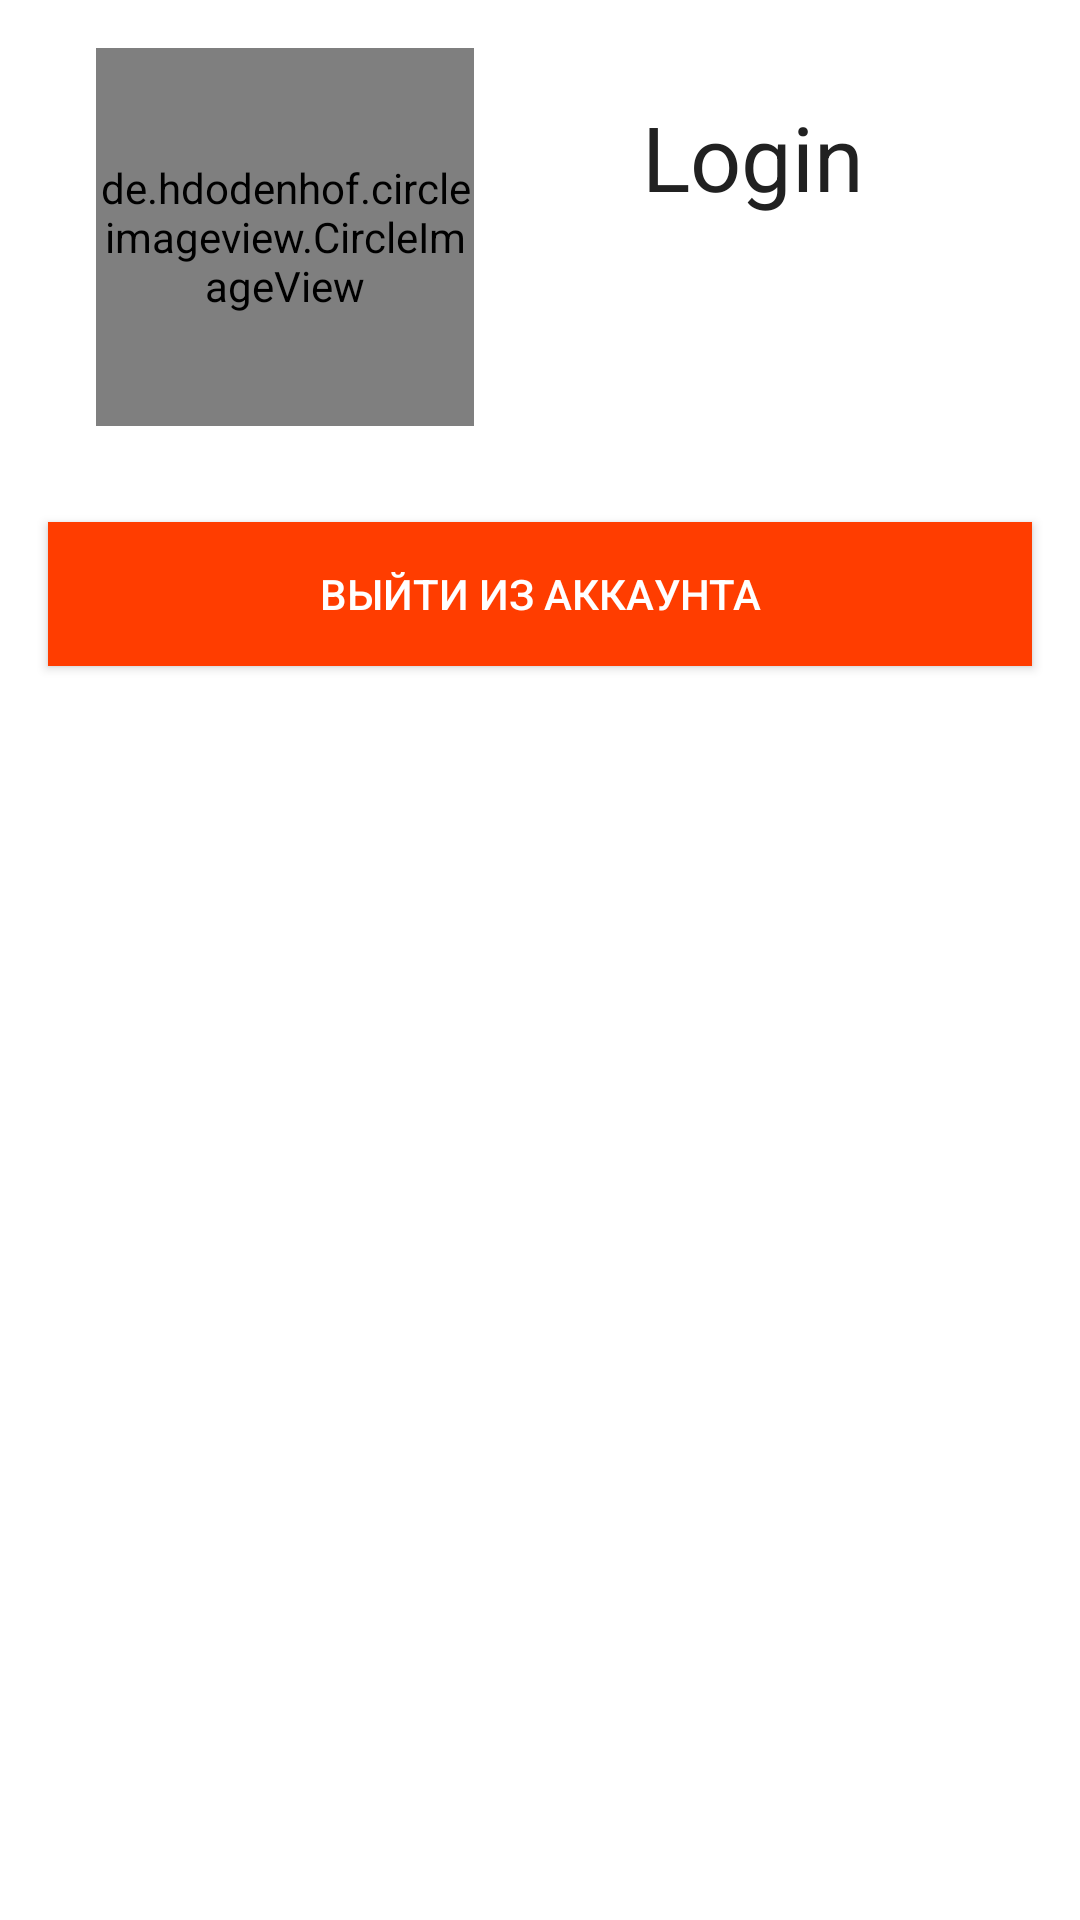

Produce the Android XML layout that renders to this screen, including the resource entries it uses.
<!-- AndroidManifest.xml: application theme AppTheme -->
<!-- res/layout/a_user_profile.xml -->
<?xml version="1.0" encoding="utf-8"?>
<RelativeLayout xmlns:android="http://schemas.android.com/apk/res/android"
    xmlns:app="http://schemas.android.com/apk/res-auto"
    xmlns:tools="http://schemas.android.com/tools"
    android:layout_width="match_parent"
    android:layout_height="match_parent"
    android:background="#FFF"
    tools:context=".MyFarm.UserProfile.UserProfile">

    <ScrollView
        android:layout_width="match_parent"
        android:layout_height="match_parent">

        <LinearLayout
            android:id="@+id/linear_layout_1"
            android:layout_width="match_parent"
            android:layout_height="wrap_content"
            android:orientation="vertical">

            <LinearLayout
                android:layout_width="match_parent"
                android:layout_height="wrap_content"
                android:layout_margin="16dp"
                android:orientation="horizontal">

                <de.hdodenhof.circleimageview.CircleImageView
                    android:id="@+id/profileImage"
                    android:layout_width="126dp"
                    android:layout_height="126dp"
                    android:layout_marginStart="16dp"
                    android:scaleType="centerCrop"
                    android:src="@drawable/progress_image" />

                <LinearLayout
                    android:layout_width="match_parent"
                    android:layout_height="wrap_content"
                    android:orientation="vertical">

                    <TextView
                        android:id="@+id/mLogin"
                        android:layout_width="match_parent"
                        android:layout_height="wrap_content"
                        android:layout_margin="16dp"
                        android:text="Login"
                        android:gravity="center"
                        android:textColor="@color/colorPrimaryText"
                        android:textSize="30sp" />

                </LinearLayout>


            </LinearLayout>

            <LinearLayout
                android:layout_width="match_parent"
                android:layout_height="match_parent"
                android:orientation="vertical">

                <Button
                    android:visibility="gone"
                    android:id="@+id/addNewsBtn"
                    android:layout_width="match_parent"
                    android:layout_height="wrap_content"
                    android:layout_margin="16dp"
                    android:text="Добавить новость" />

                <Button
                    android:visibility="gone"
                    android:id="@+id/addProfileBtn"
                    android:layout_width="match_parent"
                    android:layout_height="wrap_content"
                    android:layout_margin="16dp"
                    android:text="Добавить профиль" />

                <Button
                    android:visibility="gone"
                    android:id="@+id/addCategoryBtn"
                    android:layout_width="match_parent"
                    android:layout_height="wrap_content"
                    android:layout_margin="16dp"
                    android:text="Добавить категорию" />

                <Button
                    android:visibility="gone"
                    android:id="@+id/addGoodsBtn"
                    android:layout_width="match_parent"
                    android:layout_height="wrap_content"
                    android:layout_margin="16dp"
                    android:text="Добавить товар" />

            </LinearLayout>

            <Button
                style="@style/Widget.AppCompat.Button.Colored"
                android:id="@+id/signOut"
                android:background="#ff3d00"
                android:layout_width="match_parent"
                android:layout_height="wrap_content"
                android:layout_margin="16dp"
                android:text="Выйти из аккаунта" />

        </LinearLayout>

    </ScrollView>
</RelativeLayout>
<!-- resources referenced by this layout -->
<resources>
  <color name="colorPrimaryText">#212121</color>
  <!-- drawable progress_image: png bitmap (drawable, 1882 bytes) -->
  <style name="AppTheme" parent="Theme.AppCompat.Light.DarkActionBar">
          
          <item name="android:windowIsTranslucent">true</item>
          <item name="android:windowBackground">@android:color/transparent</item>
          <item name="colorPrimary">@color/colorPrimary</item>
          <item name="colorPrimaryDark">@color/colorPrimaryDark</item>
          <item name="colorAccent">@color/colorAccent</item>
      </style>
  <color name="colorPrimary">#4CAF50</color>
  <color name="colorPrimaryDark">#388E3C</color>
  <color name="colorAccent">#8BC34A</color>
</resources>
